Photos from the image-classification dataset "dataset" in the GitHub repository sheikhwasif183/Classification-and-Sorting-of-Recyclables-from-Trash-. Its 4 classes are: general waste, glass metal, paper cardboard, plastic items.

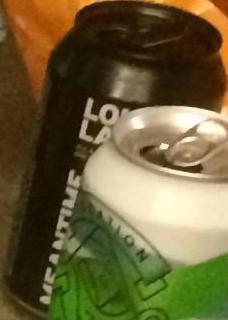
Label: glass metal

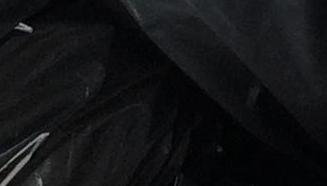
Label: paper cardboard

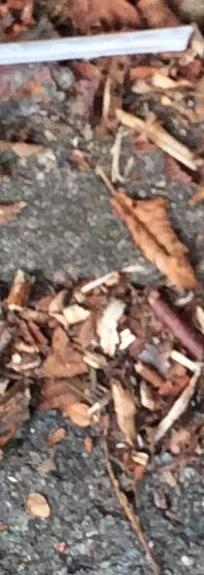
Label: plastic items

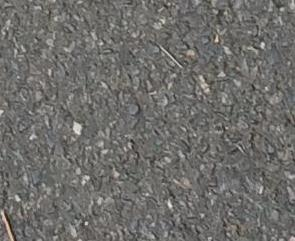
Label: general waste

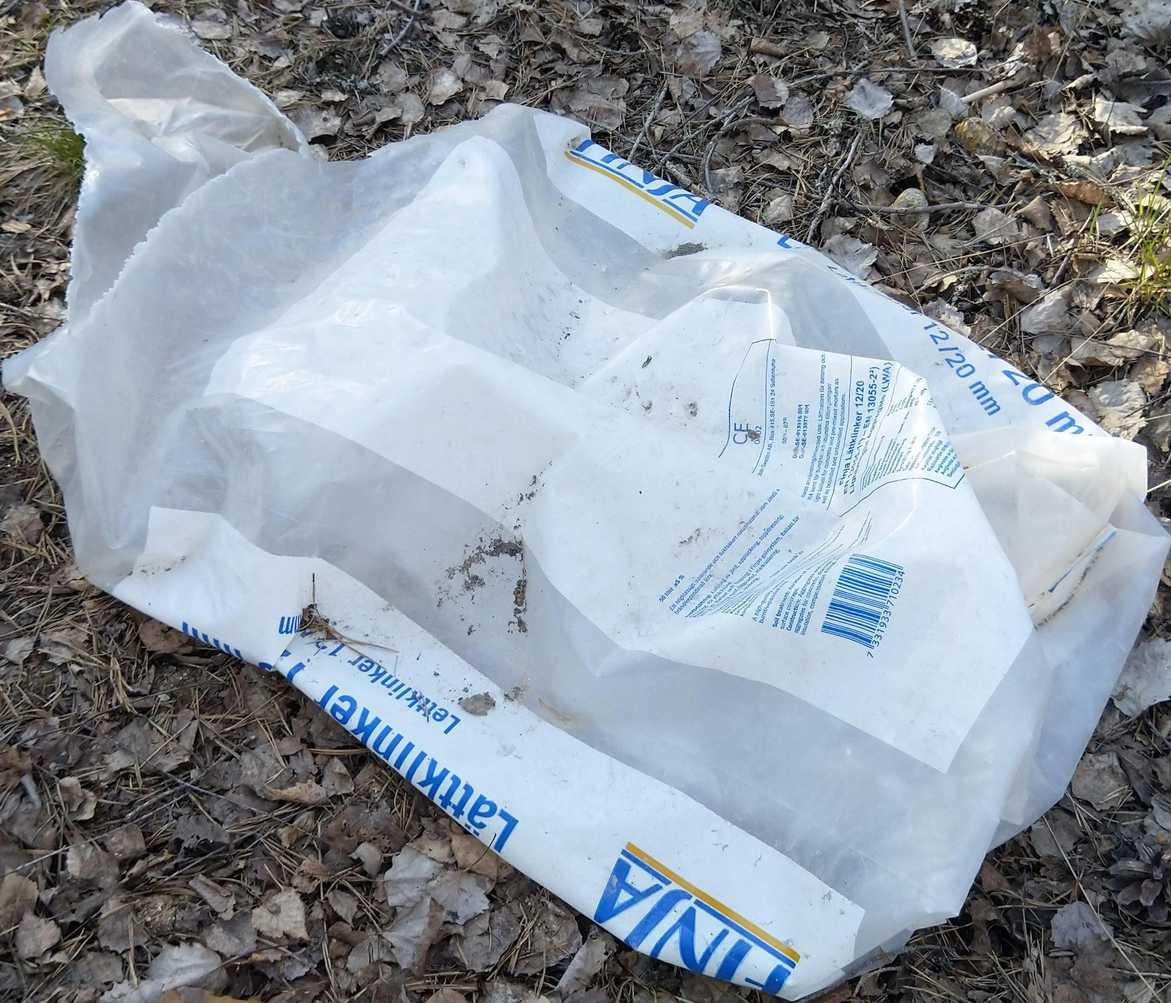
Label: plastic items

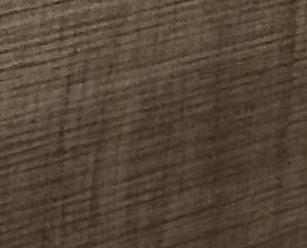
Label: general waste
